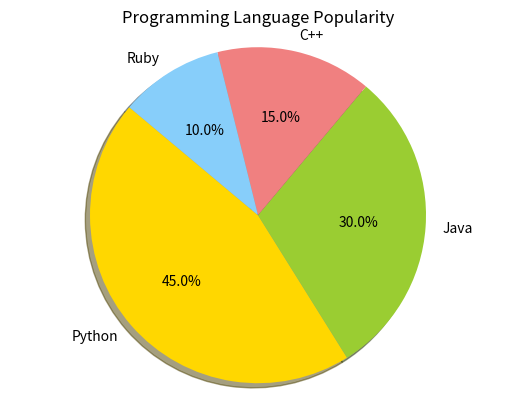

Write Python code to recreate this figure.
import matplotlib.pyplot as plt

labels = ['Python', 'Java', 'C++', 'Ruby']
sizes = [45, 30, 15, 10]  
colors = ['gold', 'yellowgreen', 'lightcoral', 'lightskyblue']

plt.pie(sizes, labels=labels, colors=colors, autopct='%1.1f%%', shadow=True, startangle=140)

plt.axis('equal') 

plt.title("Programming Language Popularity")
plt.show()
